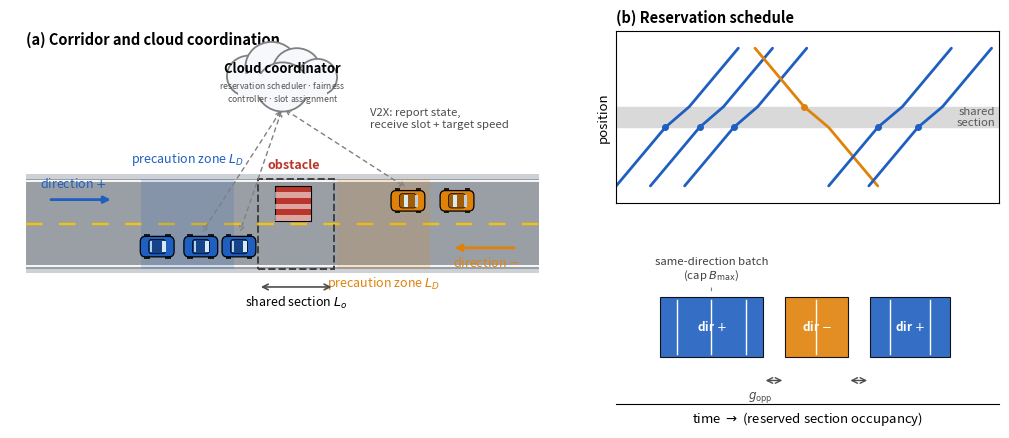
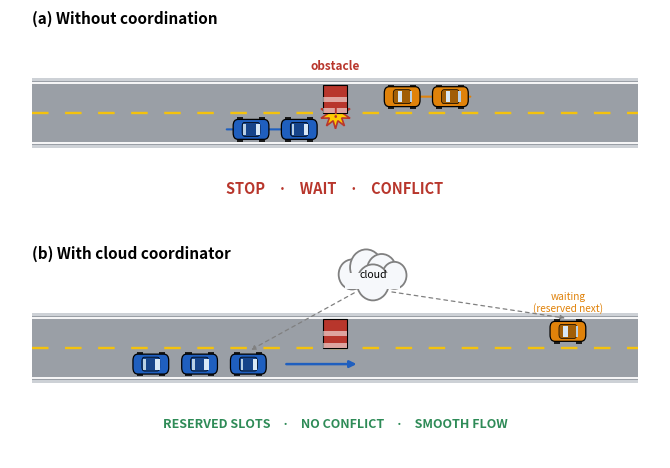

Recreate these plots in Python, in order.
#!/usr/bin/env python3
# -*- coding: utf-8 -*-
"""Re-render Fig.1 (framework) and the before/after figure with realistic
top-view cars and road markings."""
import os
import matplotlib; matplotlib.use("Agg")
import matplotlib.pyplot as plt
from matplotlib.patches import Rectangle, FancyBboxPatch, FancyArrowPatch, Ellipse
FIGOUT=os.environ.get("FIGOUT",".")
CPOS="#1f5fbf"; CNEG="#e0820a"; COBS="#b8362c"; GREEN="#2e8b57"; GREY="0.5"
ASPH="#9a9fa6"; YEL="#f4c20d"

def shade(hexc,f):
    h=hexc.lstrip('#'); r,g,b=int(h[0:2],16),int(h[2:4],16),int(h[4:6],16)
    return (min(1,r/255*f),min(1,g/255*f),min(1,b/255*f))

def draw_car(ax,x,y,color,facing=1,L=0.62,W=0.34,z=5):
    wl,ww=L*0.17,W*0.22
    for sx in (-0.31,0.31):
        for sy in (-1,1):
            ax.add_patch(Rectangle((x+sx*L-wl/2, y+sy*(W/2)-ww/2), wl, ww, fc="#1b1b1b", ec="none", zorder=z))
    ax.add_patch(FancyBboxPatch((x-L/2,y-W/2),L,W,boxstyle="round,pad=0,rounding_size=0.09",
                 fc=color,ec="black",lw=0.9,zorder=z+1))
    rL,rW=L*0.50,W*0.70
    ax.add_patch(FancyBboxPatch((x-rL/2,y-rW/2),rL,rW,boxstyle="round,pad=0,rounding_size=0.05",
                 fc=shade(color,0.72),ec="black",lw=0.5,zorder=z+2))
    ws=rL*0.24
    ax.add_patch(Rectangle((x+facing*(rL/2-ws),y-rW*0.40),ws,rW*0.80,fc="#d8e8f6",ec="none",zorder=z+3))
    ax.add_patch(Rectangle((x-facing*(rL/2-ws*0.3),y-rW*0.40),ws*0.6,rW*0.80,fc="#b9d0e4",ec="none",zorder=z+3))

def draw_road(ax,x0,x1,yc,h,two_way=True):
    ax.add_patch(Rectangle((x0,yc-h/2-0.05*h),x1-x0,h+0.10*h,fc="#cdd1d6",ec="none",zorder=0))  # shoulder
    ax.add_patch(Rectangle((x0,yc-h/2),x1-x0,h,fc=ASPH,ec="none",zorder=1))                      # asphalt
    ax.plot([x0,x1],[yc-h/2+0.03*h]*2,color="white",lw=1.3,zorder=2)
    ax.plot([x0,x1],[yc+h/2-0.03*h]*2,color="white",lw=1.3,zorder=2)
    if two_way:
        ax.plot([x0,x1],[yc,yc],ls=(0,(7,7)),color=YEL,lw=1.7,zorder=2)

def soft_cloud(ax,cx,cy,s=1.0,modules=False):
    for dx,dy,r in [(-0.62,0,0.40),(-0.20,0.16,0.48),(0.26,0.09,0.44),(0.64,-0.02,0.36),(0.0,-0.18,0.48)]:
        ax.add_patch(Ellipse((cx+dx*s,cy+dy*s),r*2*s,r*1.7*s,fc="#f6f8fb",ec=GREY,lw=1.3,zorder=4))
    ax.add_patch(Rectangle((cx-0.82*s,cy-0.34*s),1.64*s,0.38*s,fc="#f6f8fb",ec="none",zorder=4))
    if modules:
        ax.text(cx,cy+0.13*s,"Cloud coordinator",ha="center",va="center",fontsize=9.3,fontweight="bold",zorder=7)
        ax.text(cx,cy-0.27*s,"reservation scheduler $\\cdot$ fairness\ncontroller $\\cdot$ slot assignment",
                ha="center",va="center",fontsize=6.2,color="0.32",zorder=7)
    else:
        ax.text(cx,cy,"cloud",ha="center",va="center",fontsize=7.6,zorder=7)

# ===================================================================== framework
WINDOWS=[(1.0,3.3,+1,3),(3.8,5.2,-1,1),(5.7,7.5,+1,2)]; GOPP_GAPS=[(3.3,3.8),(5.2,5.7)]
def scene(ax):
    ax.set_xlim(0,10); ax.set_ylim(0,6.2); ax.axis("off")
    draw_road(ax,0.3,9.7,3.0,1.5)
    for (a,b,c) in [(2.4,4.1,CPOS),(6.0,7.7,CNEG)]:
        ax.add_patch(Rectangle((a,2.25),b-a,1.5,fc=c,ec="none",alpha=0.16,zorder=2))
    ax.text(3.25,4.02,"precaution zone $L_D$",ha="center",fontsize=9,color=CPOS)
    ax.text(6.85,1.95,"precaution zone $L_D$",ha="center",fontsize=9,color=CNEG)
    sx0,sx1=4.55,5.95
    ax.add_patch(Rectangle((sx0,2.25),sx1-sx0,1.5,fc="none",ec="0.25",lw=1.4,ls="--",zorder=3))
    ax.annotate("",xy=(sx1,1.95),xytext=(sx0,1.95),arrowprops=dict(arrowstyle="<->",color="0.3",lw=1.2))
    ax.text((sx0+sx1)/2,1.62,"shared section $L_o$",ha="center",fontsize=9)
    # obstacle: hazard barrier in top lane
    ax.add_patch(Rectangle((sx0+0.32,3.05),0.66,0.58,fc=COBS,ec="black",lw=0.8,zorder=6))
    for k in range(3):
        ax.add_patch(Rectangle((sx0+0.32,3.05+k*0.19),0.66,0.095,fc="white",ec="none",alpha=0.55,zorder=7))
    ax.text(sx0+0.65,3.92,"obstacle",ha="center",fontsize=9,color=COBS,fontweight="bold")
    ax.annotate("",xy=(1.9,3.40),xytext=(0.7,3.40),arrowprops=dict(arrowstyle="-|>",color=CPOS,lw=2))
    ax.text(0.55,3.66,"direction $+$",fontsize=9,color=CPOS,va="center")
    ax.annotate("",xy=(8.1,2.60),xytext=(9.3,2.60),arrowprops=dict(arrowstyle="-|>",color=CNEG,lw=2))
    ax.text(9.35,2.36,"direction $-$",fontsize=9,color=CNEG,va="center",ha="right")
    for x in (2.7,3.5,4.2): draw_car(ax,x,2.62,CPOS,facing=+1,L=0.62,W=0.34)
    for x in (7.3,8.2): draw_car(ax,x,3.38,CNEG,facing=-1,L=0.62,W=0.34)
    soft_cloud(ax,5.0,5.45,s=1.0,modules=True)
    for (vx,vy) in [(3.5,2.62),(7.3,3.38),(4.2,2.62)]:
        ax.add_patch(FancyArrowPatch((5.0,4.92),(vx,vy+0.2),arrowstyle="<->",mutation_scale=8,color=GREY,lw=1.0,ls=(0,(3,3)),zorder=3))
    ax.text(6.6,4.75,"V2X: report state,\nreceive slot + target speed",fontsize=8.2,color="0.3",va="center")
    ax.text(0.3,5.98,"(a) Corridor and cloud coordination",fontsize=10.5,fontweight="bold")
def trajectories(ax):
    ax.set_xlim(0,8.6); ax.set_ylim(0,10); by0,by1=4.4,5.6
    ax.axhspan(by0,by1,color="0.85",zorder=0)
    ax.text(8.5,(by0+by1)/2,"shared\nsection",ha="right",va="center",fontsize=8.2,color="0.35")
    def traj(te,tx,d,color):
        ys=[1.0,by0,by1,9.0] if d>0 else [9.0,by1,by0,1.0]; xs=[te-1.1,te,tx,tx+1.1]
        ax.plot(xs,ys,color=color,lw=2.0,solid_capstyle="round",zorder=2); ax.plot([te],[ys[1]],"o",color=color,ms=4,zorder=3)
    for (t0,t1,d,n) in WINDOWS:
        col=CPOS if d>0 else CNEG; cw=min(0.55,(t1-t0)/max(n,1)*0.7)
        for k in range(n):
            te=t0+(k+0.5)*(t1-t0)/n-cw/2; traj(te,te+cw,d,col)
    ax.set_yticks([]); ax.set_xticks([]); ax.set_ylabel("position",fontsize=9.5)
    ax.set_title("(b) Reservation schedule",fontsize=10.5,fontweight="bold",loc="left")
def blocks(ax):
    ax.set_xlim(0,8.6); ax.set_ylim(0,1)
    for (t0,t1,d,n) in WINDOWS:
        col=CPOS if d>0 else CNEG
        ax.add_patch(Rectangle((t0,0.32),t1-t0,0.40,fc=col,ec="black",lw=0.8,alpha=0.9,zorder=2))
        ax.text((t0+t1)/2,0.52,"dir $+$" if d>0 else "dir $-$",ha="center",va="center",color="white",fontsize=8.5,fontweight="bold",zorder=3)
        for k in range(n):
            xx=t0+(k+0.5)*(t1-t0)/n; ax.plot([xx,xx],[0.34,0.70],color="white",lw=1.0,zorder=3)
    for (a,b) in GOPP_GAPS: ax.annotate("",xy=(b,0.16),xytext=(a,0.16),arrowprops=dict(arrowstyle="<->",color="0.3",lw=1.0))
    ax.text(GOPP_GAPS[0][0]-0.05,0.04,"$g_{\\mathrm{opp}}$",fontsize=8.5,color="0.3",ha="center")
    ax.annotate("same-direction batch\n(cap $B_{\\max}$)",xy=((WINDOWS[0][0]+WINDOWS[0][1])/2,0.74),
                xytext=((WINDOWS[0][0]+WINDOWS[0][1])/2,0.99),ha="center",va="top",fontsize=8.2,color="0.25",
                arrowprops=dict(arrowstyle="-",color="0.5",lw=0.8))
    ax.set_yticks([]); ax.set_xticks([]); ax.set_xlabel("time $\\rightarrow$ (reserved section occupancy)",fontsize=9.5)
    for s in ("top","right","left"): ax.spines[s].set_visible(False)
fig=plt.figure(figsize=(10.2,4.5))
gs=fig.add_gridspec(2,2,width_ratios=[1.42,1.0],height_ratios=[1.15,1.0],wspace=0.13,hspace=0.32,left=0.015,right=0.985,top=0.93,bottom=0.10)
scene(fig.add_subplot(gs[:,0])); trajectories(fig.add_subplot(gs[0,1])); blocks(fig.add_subplot(gs[1,1]))
for e in ("pdf","png"): fig.savefig(f"{FIGOUT}/fig_framework.{e}",dpi=300)
plt.close(fig)

# ===================================================================== before/after
fig,axes=plt.subplots(2,1,figsize=(6.8,4.8))
for ax in axes: ax.set_xlim(0,12); ax.set_ylim(0,3.0); ax.axis("off")
a,b=axes
draw_road(a,0.4,11.6,1.55,0.9); 
ax=a
ax.add_patch(Rectangle((5.78,1.55),0.44,0.40,fc=COBS,ec="black",lw=0.8,zorder=6))
for k in range(2): ax.add_patch(Rectangle((5.78,1.55+k*0.16),0.44,0.07,fc="white",ec="none",alpha=0.55,zorder=7))
a.text(6.0,2.16,"obstacle",ha="center",color=COBS,fontsize=8.5,fontweight="bold")
a.text(0.4,2.80,"(a) Without coordination",fontsize=11,fontweight="bold")
draw_car(a,4.45,1.32,CPOS,facing=+1,L=0.66,W=0.28); draw_car(a,5.34,1.32,CPOS,facing=+1,L=0.66,W=0.28)
draw_car(a,7.24,1.78,CNEG,facing=-1,L=0.66,W=0.28); draw_car(a,8.13,1.78,CNEG,facing=-1,L=0.66,W=0.28)
a.annotate("",xy=(5.55,1.32),xytext=(3.95,1.32),arrowprops=dict(arrowstyle="-|>",color=CPOS,lw=1.5))
a.annotate("",xy=(6.95,1.78),xytext=(8.55,1.78),arrowprops=dict(arrowstyle="-|>",color=CNEG,lw=1.5))
a.plot(6.0,1.55,marker=(10,1,0),ms=22,color="#ffcc00",mec=COBS,mew=1.2,zorder=4)
a.text(6.0,1.55,"!",ha="center",va="center",fontsize=11,fontweight="bold",color=COBS,zorder=8)
a.text(6.0,0.42,"STOP    ·    WAIT    ·    CONFLICT",ha="center",color=COBS,fontsize=10.5,fontweight="bold")
draw_road(b,0.4,11.6,1.55,0.9)
b.add_patch(Rectangle((5.78,1.55),0.44,0.40,fc=COBS,ec="black",lw=0.8,zorder=6))
for k in range(2): b.add_patch(Rectangle((5.78,1.55+k*0.16),0.44,0.07,fc="white",ec="none",alpha=0.55,zorder=7))
b.text(0.4,2.80,"(b) With cloud coordinator",fontsize=11,fontweight="bold")
for x in (2.6,3.5,4.4): draw_car(b,x,1.32,CPOS,facing=+1,L=0.66,W=0.28)
draw_car(b,10.3,1.78,CNEG,facing=-1,L=0.66,W=0.28)
b.annotate("",xy=(6.45,1.32),xytext=(5.05,1.32),arrowprops=dict(arrowstyle="-|>",color=CPOS,lw=1.8))
b.text(10.3,2.18,"waiting\n(reserved next)",ha="center",va="center",fontsize=7.3,color=CNEG)
soft_cloud(b,6.7,2.58,s=0.62)
b.add_patch(FancyArrowPatch((6.4,2.34),(4.4,1.5),arrowstyle="-|>",mutation_scale=7,color=GREY,lw=0.9,ls=(0,(3,3)),zorder=3))
b.add_patch(FancyArrowPatch((7.0,2.34),(10.3,1.96),arrowstyle="-|>",mutation_scale=7,color=GREY,lw=0.9,ls=(0,(3,3)),zorder=3))
b.text(6.0,0.42,"RESERVED SLOTS    ·    NO CONFLICT    ·    SMOOTH FLOW",ha="center",color=GREEN,fontsize=9,fontweight="bold")
fig.tight_layout(h_pad=1.4)
for e in ("pdf","png"): fig.savefig(f"{FIGOUT}/fig_beforeafter.{e}",dpi=300)
plt.close(fig)
print("wrote natural fig_framework and fig_beforeafter to",FIGOUT)
